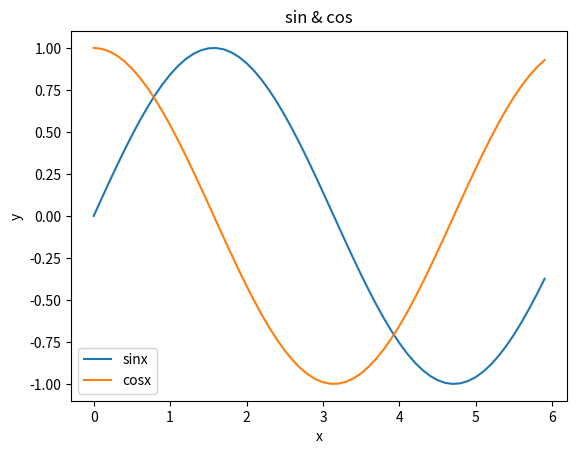

The matplotlib source for this figure:
# list
print("list\n")
a = [1,2,3,4,5]
print(a)
print(len(a))
print(a[0])
print(a[0:2])
print(a[1:])
print(a[:3])
print(a[:-1]) # till the last element(not included)
print(a[:-1]) # till the last second element(not included)

# dictionary
print("dictionary test")
me = {'zhangfeyy': 'chinese'}
print(me['zhangfeyy'])
print(me)

# class
print("class test")
class person:
	def __init__(self,name):
		self.name = name
	def hello(self):
		print("sayhello" + self.name)
	def goodbye(self):
		print("goodbye" + self.name)
me = person("zhangfeyy")
me.hello()
me.goodbye()

# # generate arrays in numpy
import numpy as np
x = np.array([1.0,2.0,3.0])
y = np.array([2.0, 4.0, 5.0])
print(x)

print(x + y)
print(x / y)
print(x * 2)

# multiple dimension arrays
A = np.array([[1,2], [3,4]])
B = np.array([[-1,-2],[-3,-4]])
print(A)
print(A.shape)
print(A.dtype)
print(A * B)
print(A + B)

# broadcast
A = np.array([[1,2],[3,4]])
B = np.array([[10,100], [10,100]])
print(A * B)

# visit
x = np.array([[1,2], [3,4],[6,7]])
print(x[0])
print(x[0][1])

# enumerate
for row in x:
	print(row)

# # convert to 1-dimension array
y = x.flatten()
print(y)
print(y[np.array([0,2,4])]) # generate a new ary in x
print(y[y>3])

# draw the plot
import matplotlib.pyplot as plt

x = np.arange(0,6,0.1)
y1 = np.sin(x)
y2 = np.cos(x)
plt.plot(x,y1,label='sinx')
plt.plot(x,y2,label='cosx')
plt.xlabel("x")
plt.ylabel("y")
plt.title("sin & cos")
plt.legend()
plt.show()
